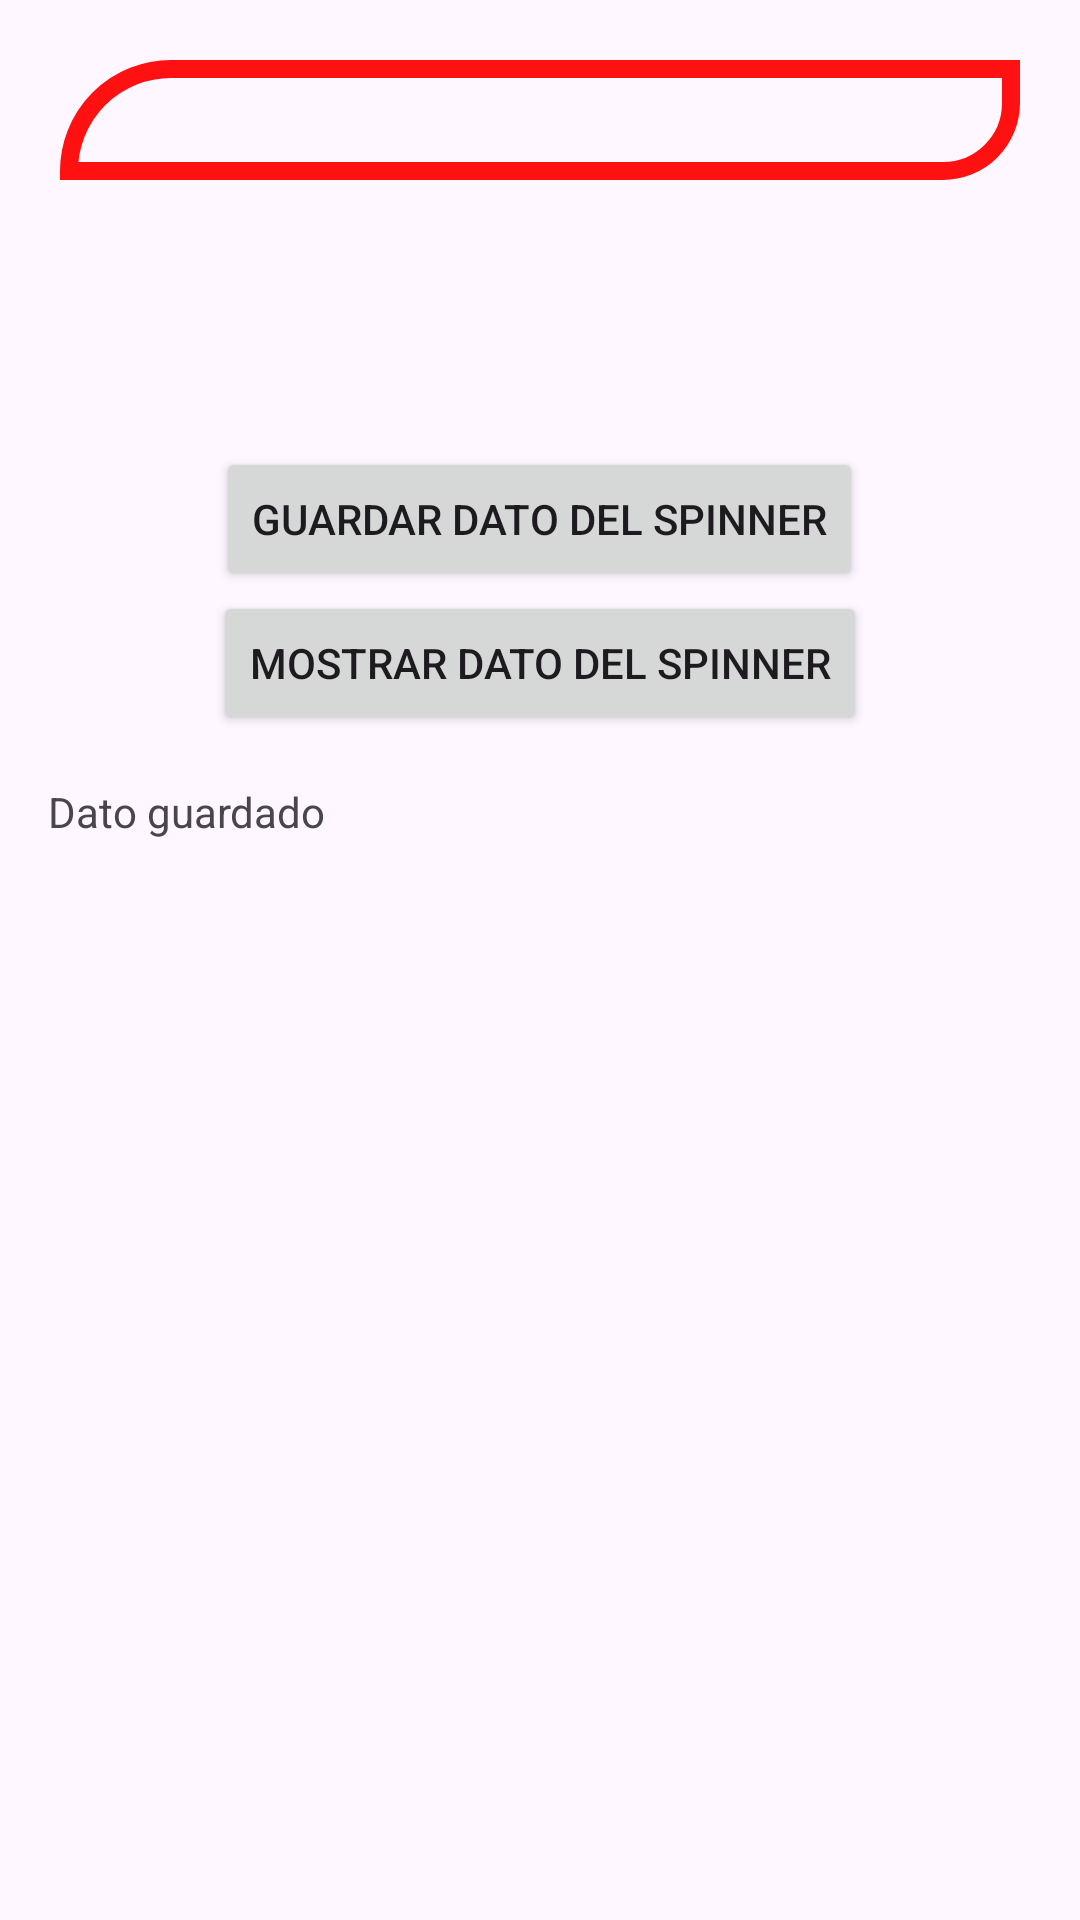

Reconstruct the res/layout file that produces this screen, plus the resources it refers to.
<!-- AndroidManifest.xml: application theme Theme.Progra3II2023 -->
<!-- res/layout/activity_clase_extra.xml -->
<?xml version="1.0" encoding="utf-8"?>
<LinearLayout xmlns:android="http://schemas.android.com/apk/res/android"
    xmlns:app="http://schemas.android.com/apk/res-auto"
    xmlns:tools="http://schemas.android.com/tools"
    android:layout_width="match_parent"
    android:layout_height="match_parent"
    android:orientation="vertical"
    android:gravity="center_horizontal"
    tools:context=".ClaseExtraActivity">

    <Spinner
        android:id="@+id/spinner"
        android:layout_width="match_parent"
        android:layout_height="wrap_content"
        android:background="@drawable/background_stroke"
        android:layout_margin="20dp"
        android:padding="20dp"/>

    <TextView
        android:id="@+id/text_view_selected_spinner"
        android:layout_width="match_parent"
        android:layout_height="wrap_content"
        android:textColor="@color/rojo"
        android:layout_margin="15dp"
        android:padding="10dp"/>

    <Button
        android:id="@+id/button_save"
        android:layout_width="wrap_content"
        android:layout_height="wrap_content"
        android:text="guardar dato del spinner"/>

    <Button
        android:id="@+id/button_show"
        android:layout_width="wrap_content"
        android:layout_height="wrap_content"
        android:text="mostrar dato del spinner"/>

    <TextView
        android:id="@+id/text_saved_data"
        android:layout_width="match_parent"
        android:layout_height="wrap_content"
        android:layout_margin="16dp"
        android:text="Dato guardado"/>

</LinearLayout>
<!-- resources referenced by this layout -->
<resources>
  <color name="rojo">#FF1011</color>
  <!-- drawable background_stroke (drawable) -->
  <?xml version="1.0" encoding="utf-8"?>
  <shape xmlns:android="http://schemas.android.com/apk/res/android"
      android:shape="rectangle">
  
      <stroke
          android:width="6dp"
          android:color="@color/rojo"/>
  
      <corners
          android:bottomRightRadius="40dp"
          android:topLeftRadius="60dp"/>
  
  </shape>
  <style name="Theme.Progra3II2023" parent="Base.Theme.Progra3II2023" />
  <style name="Base.Theme.Progra3II2023" parent="Theme.Material3.DayNight.NoActionBar">
          
          
      </style>
</resources>
